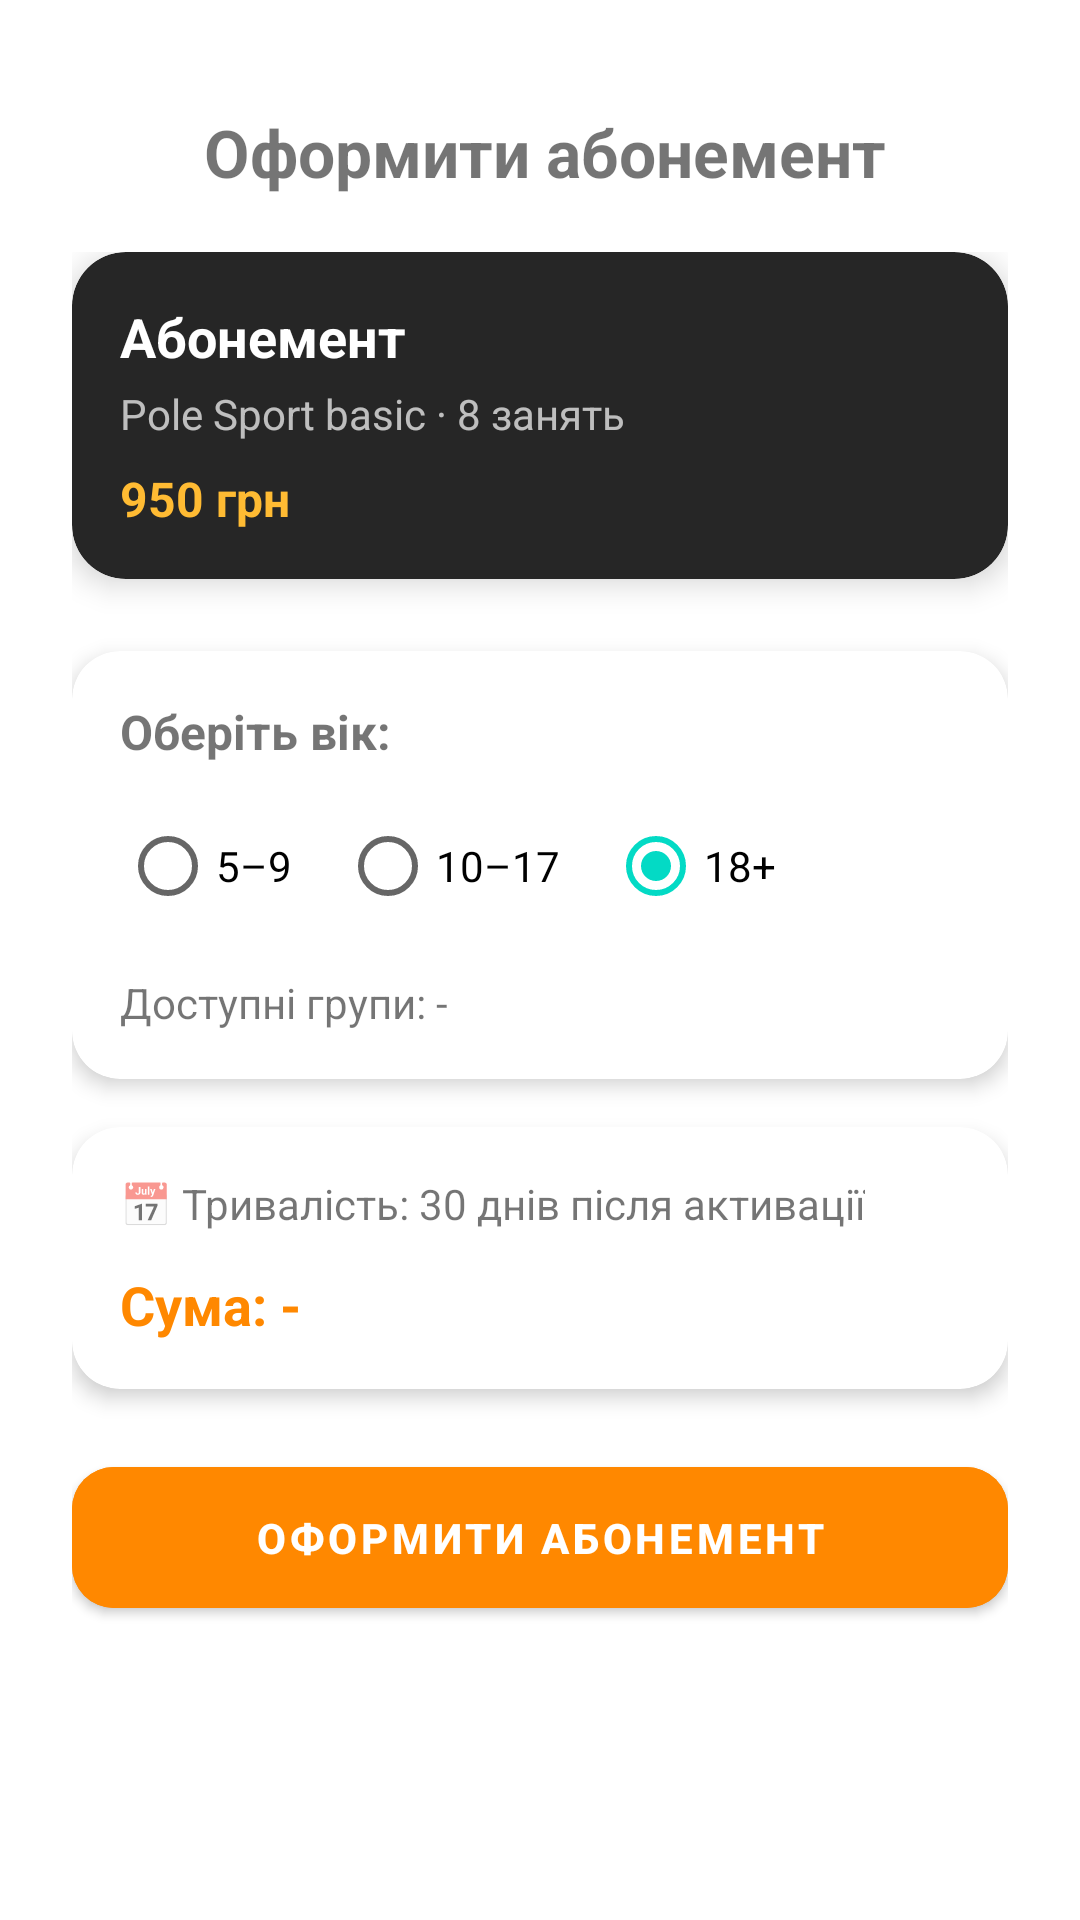

Android layout source for this screen:
<!-- AndroidManifest.xml: application theme Theme.Project -->
<!-- res/layout/fragment_membership_purchase.xml -->
<?xml version="1.0" encoding="utf-8"?>
<androidx.constraintlayout.widget.ConstraintLayout
    xmlns:android="http://schemas.android.com/apk/res/android"
    xmlns:app="http://schemas.android.com/apk/res-auto"
    android:layout_width="match_parent"
    android:layout_height="match_parent"
    android:padding="24dp">

    <ImageButton
        android:id="@+id/btnBack"
        android:layout_width="32dp"
        android:layout_height="32dp"
        android:background="@android:color/transparent"
        android:src="@drawable/ic_arrow_back"
        android:layout_marginTop="12dp"
        app:tint="@android:color/holo_orange_dark"
        app:layout_constraintTop_toTopOf="parent"
        app:layout_constraintStart_toStartOf="parent" />

    <TextView
        android:id="@+id/tvTitle"
        android:layout_width="0dp"
        android:layout_height="wrap_content"
        android:text="Оформити абонемент"
        android:textSize="22sp"
        android:textStyle="bold"
        android:layout_marginStart="12dp"
        app:layout_constraintStart_toEndOf="@id/btnBack"
        app:layout_constraintTop_toTopOf="@id/btnBack"
        app:layout_constraintEnd_toEndOf="parent" />

    <androidx.core.widget.NestedScrollView
        android:id="@+id/scroll"
        android:layout_width="0dp"
        android:layout_height="0dp"
        android:layout_marginTop="16dp"
        app:layout_constraintTop_toBottomOf="@id/btnBack"
        app:layout_constraintBottom_toBottomOf="parent"
        app:layout_constraintStart_toStartOf="parent"
        app:layout_constraintEnd_toEndOf="parent">

        <LinearLayout
            android:layout_width="match_parent"
            android:layout_height="wrap_content"
            android:orientation="vertical">

            <include
                android:id="@+id/cardMembership"
                layout="@layout/item_membership"/>

            
            <com.google.android.material.card.MaterialCardView
                android:id="@+id/cardAgeGroup"
                android:layout_width="match_parent"
                android:layout_height="wrap_content"
                android:layout_marginTop="12dp"
                android:layout_marginBottom="16dp"
                app:cardCornerRadius="16dp"
                app:cardElevation="4dp">

                <LinearLayout
                    android:layout_width="match_parent"
                    android:layout_height="wrap_content"
                    android:orientation="vertical"
                    android:padding="16dp">

                    <TextView
                        android:id="@+id/tvAgeTitle"
                        android:layout_width="wrap_content"
                        android:layout_height="wrap_content"
                        android:text="Оберіть вік:"
                        android:textStyle="bold"
                        android:textSize="16sp"
                        android:layout_marginBottom="10dp"/>

                    <RadioGroup
                        android:id="@+id/rgAgeGroup"
                        android:layout_width="match_parent"
                        android:layout_height="wrap_content"
                        android:orientation="horizontal">

                        <RadioButton
                            android:id="@+id/rbAge5_9"
                            android:layout_width="wrap_content"
                            android:layout_height="wrap_content"
                            android:text="5–9" />

                        <RadioButton
                            android:id="@+id/rbAge10_17"
                            android:layout_width="wrap_content"
                            android:layout_height="wrap_content"
                            android:text="10–17"
                            android:layout_marginStart="16dp"/>

                        <RadioButton
                            android:id="@+id/rbAge18plus"
                            android:layout_width="wrap_content"
                            android:layout_height="wrap_content"
                            android:text="18+"
                            android:layout_marginStart="16dp"
                            android:checked="true"/>
                    </RadioGroup>

                    <TextView
                        android:id="@+id/tvCompatibleGroups"
                        android:layout_width="match_parent"
                        android:layout_height="wrap_content"
                        android:layout_marginTop="12dp"
                        android:text="Доступні групи: -"
                        android:textSize="14sp"/>

                </LinearLayout>
            </com.google.android.material.card.MaterialCardView>

            
            <com.google.android.material.card.MaterialCardView
                android:id="@+id/cardSummary"
                android:layout_width="match_parent"
                android:layout_height="wrap_content"
                android:layout_marginBottom="20dp"
                app:cardCornerRadius="16dp"
                app:cardElevation="4dp">

                <LinearLayout
                    android:layout_width="match_parent"
                    android:layout_height="wrap_content"
                    android:orientation="vertical"
                    android:padding="16dp">

                    <TextView
                        android:id="@+id/tvStart"
                        android:layout_width="wrap_content"
                        android:layout_height="wrap_content"
                        android:text="📅 Тривалість: 30 днів після активації" />

                    <TextView
                        android:id="@+id/tvTotal"
                        android:layout_width="wrap_content"
                        android:layout_height="wrap_content"
                        android:text="Сума: -"
                        android:textStyle="bold"
                        android:textSize="18sp"
                        android:textColor="@android:color/holo_orange_dark"
                        android:layout_marginTop="12dp" />

                </LinearLayout>
            </com.google.android.material.card.MaterialCardView>

            
            <com.google.android.material.button.MaterialButton
                android:id="@+id/btnBuy"
                android:layout_width="match_parent"
                android:layout_height="wrap_content"
                android:text="Оформити абонемент"
                android:textStyle="bold"
                android:textColor="@android:color/white"
                android:padding="14dp"
                app:cornerRadius="14dp"
                android:backgroundTint="@android:color/holo_orange_dark"/>

        </LinearLayout>
    </androidx.core.widget.NestedScrollView>

</androidx.constraintlayout.widget.ConstraintLayout>
<!-- res/layout/item_membership.xml (included above) -->
<?xml version="1.0" encoding="utf-8"?>
<com.google.android.material.card.MaterialCardView
    xmlns:android="http://schemas.android.com/apk/res/android"
    xmlns:app="http://schemas.android.com/apk/res-auto"
    android:layout_width="match_parent"
    android:layout_height="wrap_content"
    android:layout_marginBottom="12dp"
    app:cardCornerRadius="18dp"
    app:cardElevation="6dp"
    app:cardBackgroundColor="#262626">

    <LinearLayout
        android:layout_width="match_parent"
        android:layout_height="wrap_content"
        android:orientation="vertical"
        android:padding="16dp">

        <TextView
            android:id="@+id/tvTitle"
            android:layout_width="match_parent"
            android:layout_height="wrap_content"
            android:text="Абонемент"
            android:textSize="18sp"
            android:textStyle="bold"
            android:textColor="@android:color/white" />

        <TextView
            android:id="@+id/tvSubtitle"
            android:layout_width="match_parent"
            android:layout_height="wrap_content"
            android:text="Pole Sport basic · 8 занять"
            android:textSize="14sp"
            android:textColor="#B3FFFFFF"
            android:layout_marginTop="4dp"/>

        <TextView
            android:id="@+id/tvPrice"
            android:layout_width="match_parent"
            android:layout_height="wrap_content"
            android:text="950 грн"
            android:textSize="16sp"
            android:textStyle="bold"
            android:layout_marginTop="8dp"
            android:textColor="@android:color/holo_orange_light" />
    </LinearLayout>

</com.google.android.material.card.MaterialCardView>
<!-- resources referenced by this layout -->
<resources>
  <style name="Theme.Project" parent="Theme.MaterialComponents.DayNight.NoActionBar">
          
          <item name="colorPrimary">@color/purple_500</item>
          <item name="colorPrimaryVariant">@color/purple_700</item>
          <item name="colorOnPrimary">@color/white</item>
          
          <item name="colorSecondary">@color/teal_200</item>
          <item name="colorSecondaryVariant">@color/teal_700</item>
          <item name="colorOnSecondary">@color/black</item>
          
          <item name="android:statusBarColor">?attr/colorPrimaryVariant</item>
          
      </style>
  <color name="purple_500">#FF6200EE</color>
  <color name="purple_700">#FF3700B3</color>
  <color name="white">#FFFFFFFF</color>
  <color name="teal_200">#FF03DAC5</color>
  <color name="teal_700">#FF018786</color>
  <color name="black">#FF000000</color>
</resources>
